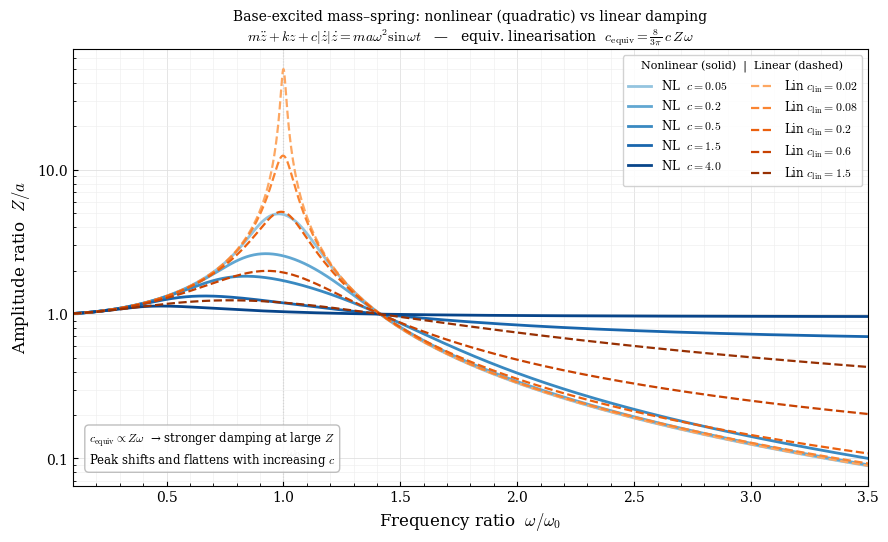

Reproduce this figure in Python.
"""
Steady-state amplitude response: base-excited mass-spring system
with nonlinear (quadratic velocity) damping vs linear damping.

Equation of motion in relative coordinates z = x - y,
base excitation y = a sin(ωt):

    m z'' + k z + c |z'| z' = m a ω² sin(ωt)   [nonlinear]
    m z'' + k z + c_lin z'  = m a ω² sin(ωt)   [linear]

Equivalent linearisation for the quadratic damper:
    c_equiv(Z, ω) = (8/3π) c Z ω

giving an implicit equation for the relative amplitude Z(ω)
that is solved numerically at each frequency.
"""

import numpy as np
import matplotlib.pyplot as plt
import matplotlib.ticker as ticker
from scipy.optimize import brentq

# ── system parameters ─────────────────────────────────────────────────────────
m = 1.0          # kg
k = 1.0          # N/m
a = 1.0          # base excitation amplitude (m)

omega_0 = np.sqrt(k / m)   # natural frequency (rad/s)

# ── frequency sweep ───────────────────────────────────────────────────────────
omega = np.logspace(np.log10(0.1 * omega_0), np.log10(3.5 * omega_0), 2000)

# ── nonlinear damping coefficients to sweep ───────────────────────────────────
c_nl_values = [0.05, 0.2, 0.5, 1.5, 4.0]      # nonlinear c  [N·s²/m²]

# ── linear damping coefficients for comparison ────────────────────────────────
# Choose values that produce broadly similar peak suppression to the nl cases
c_lin_values = [0.02, 0.08, 0.2, 0.6, 1.5]    # linear c_lin [N·s/m]

# ── amplitude formula (shared structure) ──────────────────────────────────────
def Z_over_a(omega_val, c_eq):
    """
    Standard base-excitation relative-amplitude ratio for a given
    (possibly equivalent) linear damping coefficient c_eq.

        Z/a = sqrt(k² + (c_eq ω)²) / sqrt((k - m ω²)² + (c_eq ω)²)
    """
    num = np.sqrt(k**2 + (c_eq * omega_val)**2)
    den = np.sqrt((k - m * omega_val**2)**2 + (c_eq * omega_val)**2)
    return num / den


# ── nonlinear solve: implicit equation for Z ─────────────────────────────────
def solve_nonlinear(c_nl, omega_arr):
    """
    At each frequency find Z satisfying:
        Z = a · Z_over_a(ω, c_equiv(Z, ω))
    where  c_equiv = (8/3π) c_nl Z ω

    Rearranged to root form:
        F(Z) = Z - a · Z_over_a(ω, (8/3π) c_nl Z ω) = 0

    Strategy:
      • Use the linear solution with c_lin = 0 (undamped) as initial bracket
      • Bracket in [Z_lo, Z_hi] and use Brent's method for robustness
    """
    Z_out = np.empty_like(omega_arr)
    coeff = 8.0 / (3.0 * np.pi)

    for i, w in enumerate(omega_arr):
        def F(Z):
            if Z <= 0:
                return -a * Z_over_a(w, 0.0)   # force sign at zero
            c_eq = coeff * c_nl * Z * w
            return Z - a * Z_over_a(w, c_eq)

        # undamped amplitude as a generous upper bracket
        Z_undamped = a * abs(k / (k - m * w**2 + 1e-30))
        Z_hi = max(Z_undamped * 2.0, 20.0 * a)
        Z_lo = 1e-9 * a

        try:
            Z_out[i] = brentq(F, Z_lo, Z_hi, xtol=1e-12, rtol=1e-10)
        except ValueError:
            # fallback: if brackets have same sign, evaluate at midpoint
            Z_out[i] = (Z_lo + Z_hi) / 2.0

    return Z_out


# ── compute curves ────────────────────────────────────────────────────────────
nl_curves  = {c: solve_nonlinear(c, omega)    for c in c_nl_values}
lin_curves = {c: a * Z_over_a(omega, c)       for c in c_lin_values}

# ── plotting ──────────────────────────────────────────────────────────────────
plt.rcParams.update({
    "text.usetex":         False,
    "mathtext.fontset":    "cm",
    "font.family":         "serif",
    "font.size":           11,
    "axes.labelsize":      12,
    "axes.titlesize":      11,
    "legend.fontsize":     9,
    "xtick.labelsize":     10,
    "ytick.labelsize":     10,
    "axes.linewidth":      0.8,
    "xtick.direction":     "in",
    "ytick.direction":     "in",
    "xtick.minor.visible": True,
    "ytick.minor.visible": True,
    "figure.dpi":          150,
})

fig, ax = plt.subplots(figsize=(9, 5.5))

# nonlinear curves — blue palette
nl_colors = plt.cm.Blues(np.linspace(0.4, 0.92, len(c_nl_values)))
for color, c in zip(nl_colors, c_nl_values):
    ax.semilogy(omega / omega_0, nl_curves[c] / a,
                color=color, lw=2.0,
                label=rf'NL  $c={c}$')

# linear curves — red/orange palette, dashed
lin_colors = plt.cm.Oranges(np.linspace(0.4, 0.92, len(c_lin_values)))
for color, c in zip(lin_colors, c_lin_values):
    ax.semilogy(omega / omega_0, lin_curves[c] / a,
                color=color, lw=1.6, ls='--',
                label=rf'Lin $c_{{\rm lin}}={c}$')

# resonance marker
ax.axvline(1.0, color='0.6', lw=0.8, ls=':', zorder=0)
ax.text(1.01, ax.get_ylim()[0] * 1.5 if ax.get_ylim()[0] > 0 else 0.05,
        r'$\omega_0$', color='0.55', fontsize=10, va='bottom')

ax.set_xlabel(r'Frequency ratio  $\omega / \omega_0$')
ax.set_ylabel(r'Amplitude ratio  $Z / a$')
ax.set_title(
    'Base-excited mass–spring: nonlinear (quadratic) vs linear damping\n'
    r'$m\ddot{z} + kz + c|\dot{z}|\dot{z} = ma\omega^2\sin\omega t$'
    r'   —   equiv. linearisation  $c_{\rm equiv} = \frac{8}{3\pi}\,c\,Z\,\omega$',
    fontsize=10)

ax.set_xlim(omega[0] / omega_0, omega[-1] / omega_0)
ax.xaxis.set_major_formatter(ticker.ScalarFormatter())
ax.yaxis.set_major_formatter(ticker.ScalarFormatter())

# two-column legend: nonlinear left, linear right
handles, labels = ax.get_legend_handles_labels()
n_nl = len(c_nl_values)
leg = ax.legend(handles, labels,
                ncol=2, fontsize=8.5,
                loc='upper right',
                framealpha=0.88,
                title='Nonlinear (solid)  |  Linear (dashed)',
                title_fontsize=8)

# annotation explaining equivalent linearisation
ax.text(0.02, 0.04,
        r'$c_{\rm equiv} \propto Z\omega$  '
        '→ stronger damping at large $Z$\n'
        'Peak shifts and flattens with increasing $c$',
        transform=ax.transAxes, fontsize=8.5,
        va='bottom',
        bbox=dict(boxstyle='round,pad=0.35', fc='white', alpha=0.85, ec='0.7'))

ax.grid(which='major', color='0.88', lw=0.6)
ax.grid(which='minor', color='0.93', lw=0.4)

fig.tight_layout()
fig.savefig('magneticDamping.pdf', bbox_inches='tight')
fig.savefig('magneticDamping.png', dpi=200, bbox_inches='tight')
print("Saved magneticDamping.pdf / .png")
plt.show()
